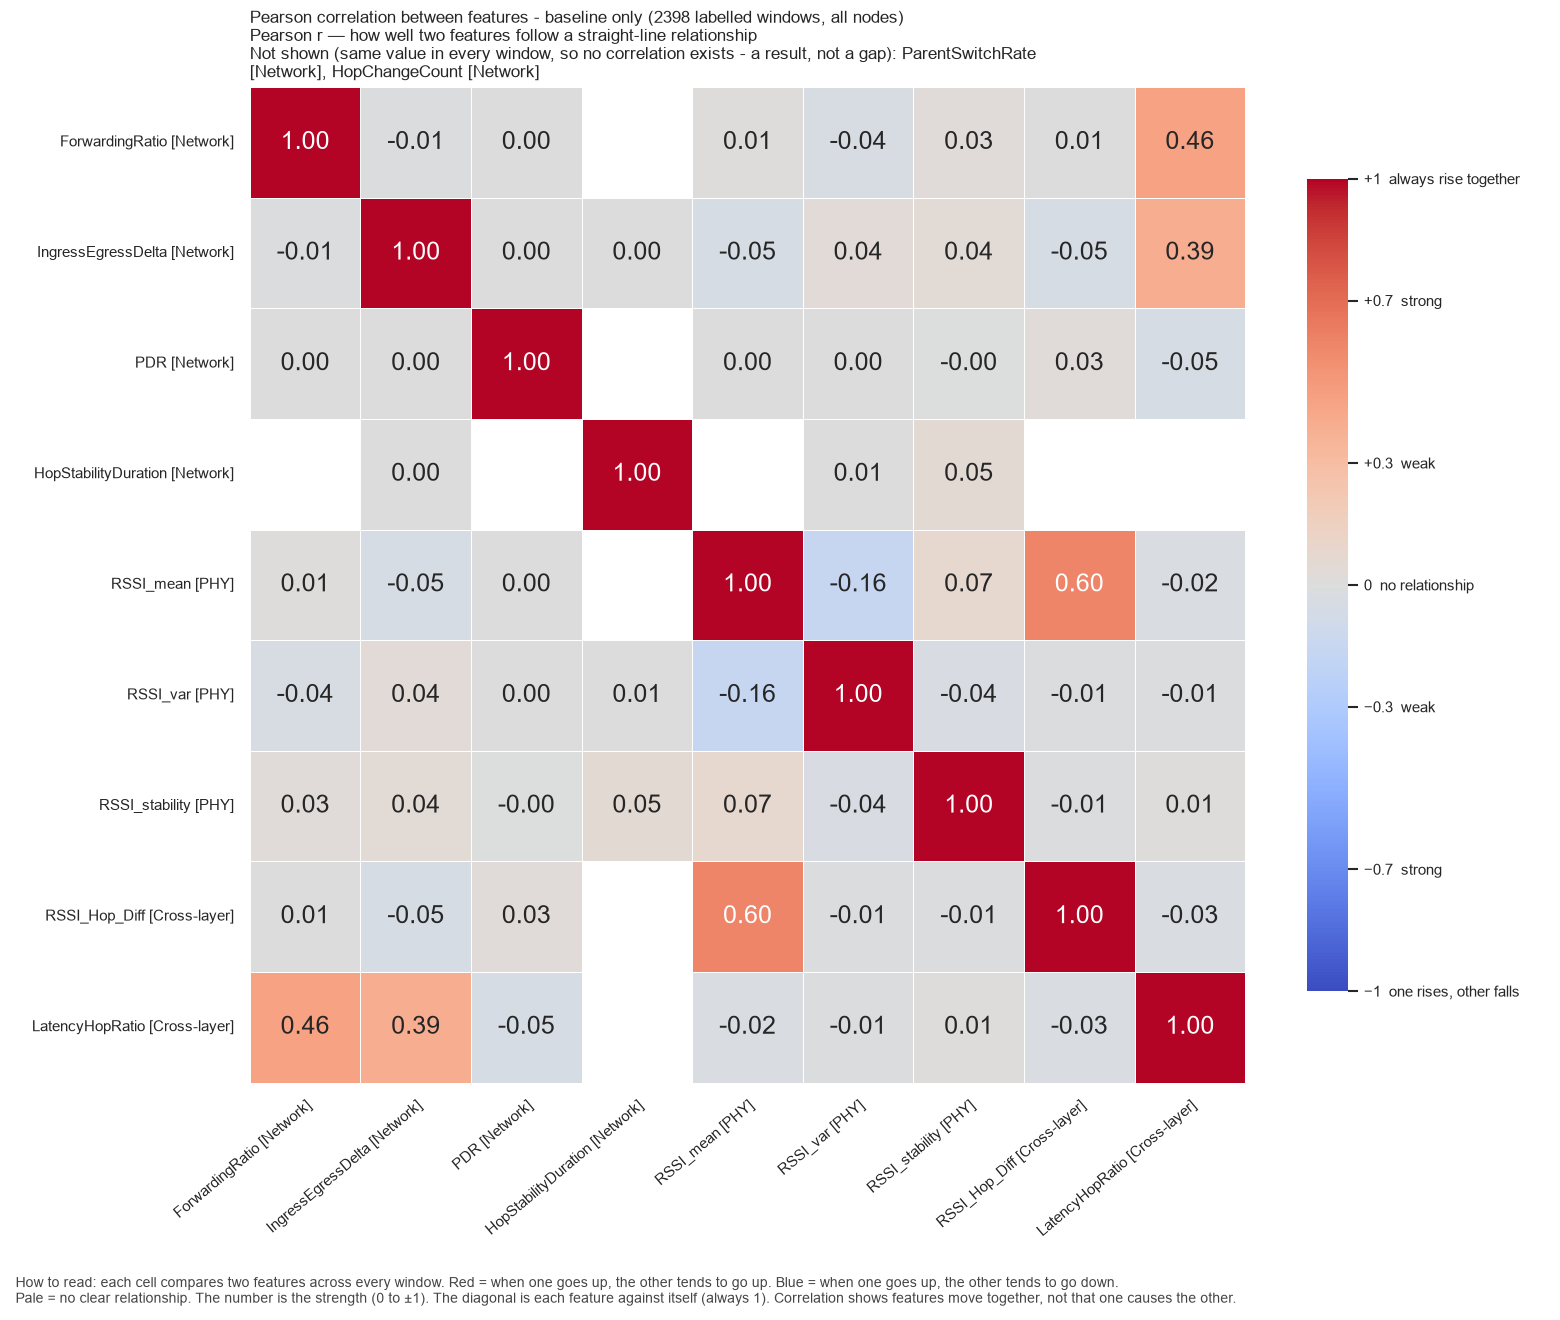

The file beside this chart, header and first rows:
, ForwardingRatio, IngressEgressDelta, PDR, HopStabilityDuration, RSSI_mean, RSSI_var, RSSI_stability, RSSI_Hop_Diff, LatencyHopRatio
ForwardingRatio, 1.0, -0.01424, 0.001253, , 0.01477, -0.0428, 0.02705, 0.007763, 0.4604
IngressEgressDelta, -0.01424, 1.0, 0.00386, 0.002452, -0.04985, 0.03632, 0.04191, -0.05123, 0.3919
PDR, 0.001253, 0.00386, 1.0, , 0.002121, 0.002033, -0.002532, 0.03105, -0.05164
HopStabilityDuration, , 0.002452, , 1.0, , 0.005093, 0.0535, , 
RSSI_mean, 0.01477, -0.04985, 0.002121, , 1.0, -0.1614, 0.07045, 0.5984, -0.02439
RSSI_var, -0.0428, 0.03632, 0.002033, 0.005093, -0.1614, 1.0, -0.03666, -0.01367, -0.01311
RSSI_stability, 0.02705, 0.04191, -0.002532, 0.0535, 0.07045, -0.03666, 1.0, -0.009579, 0.008666
RSSI_Hop_Diff, 0.007763, -0.05123, 0.03105, , 0.5984, -0.01367, -0.009579, 1.0, -0.02657
LatencyHopRatio, 0.4604, 0.3919, -0.05164, , -0.02439, -0.01311, 0.008666, -0.02657, 1.0
